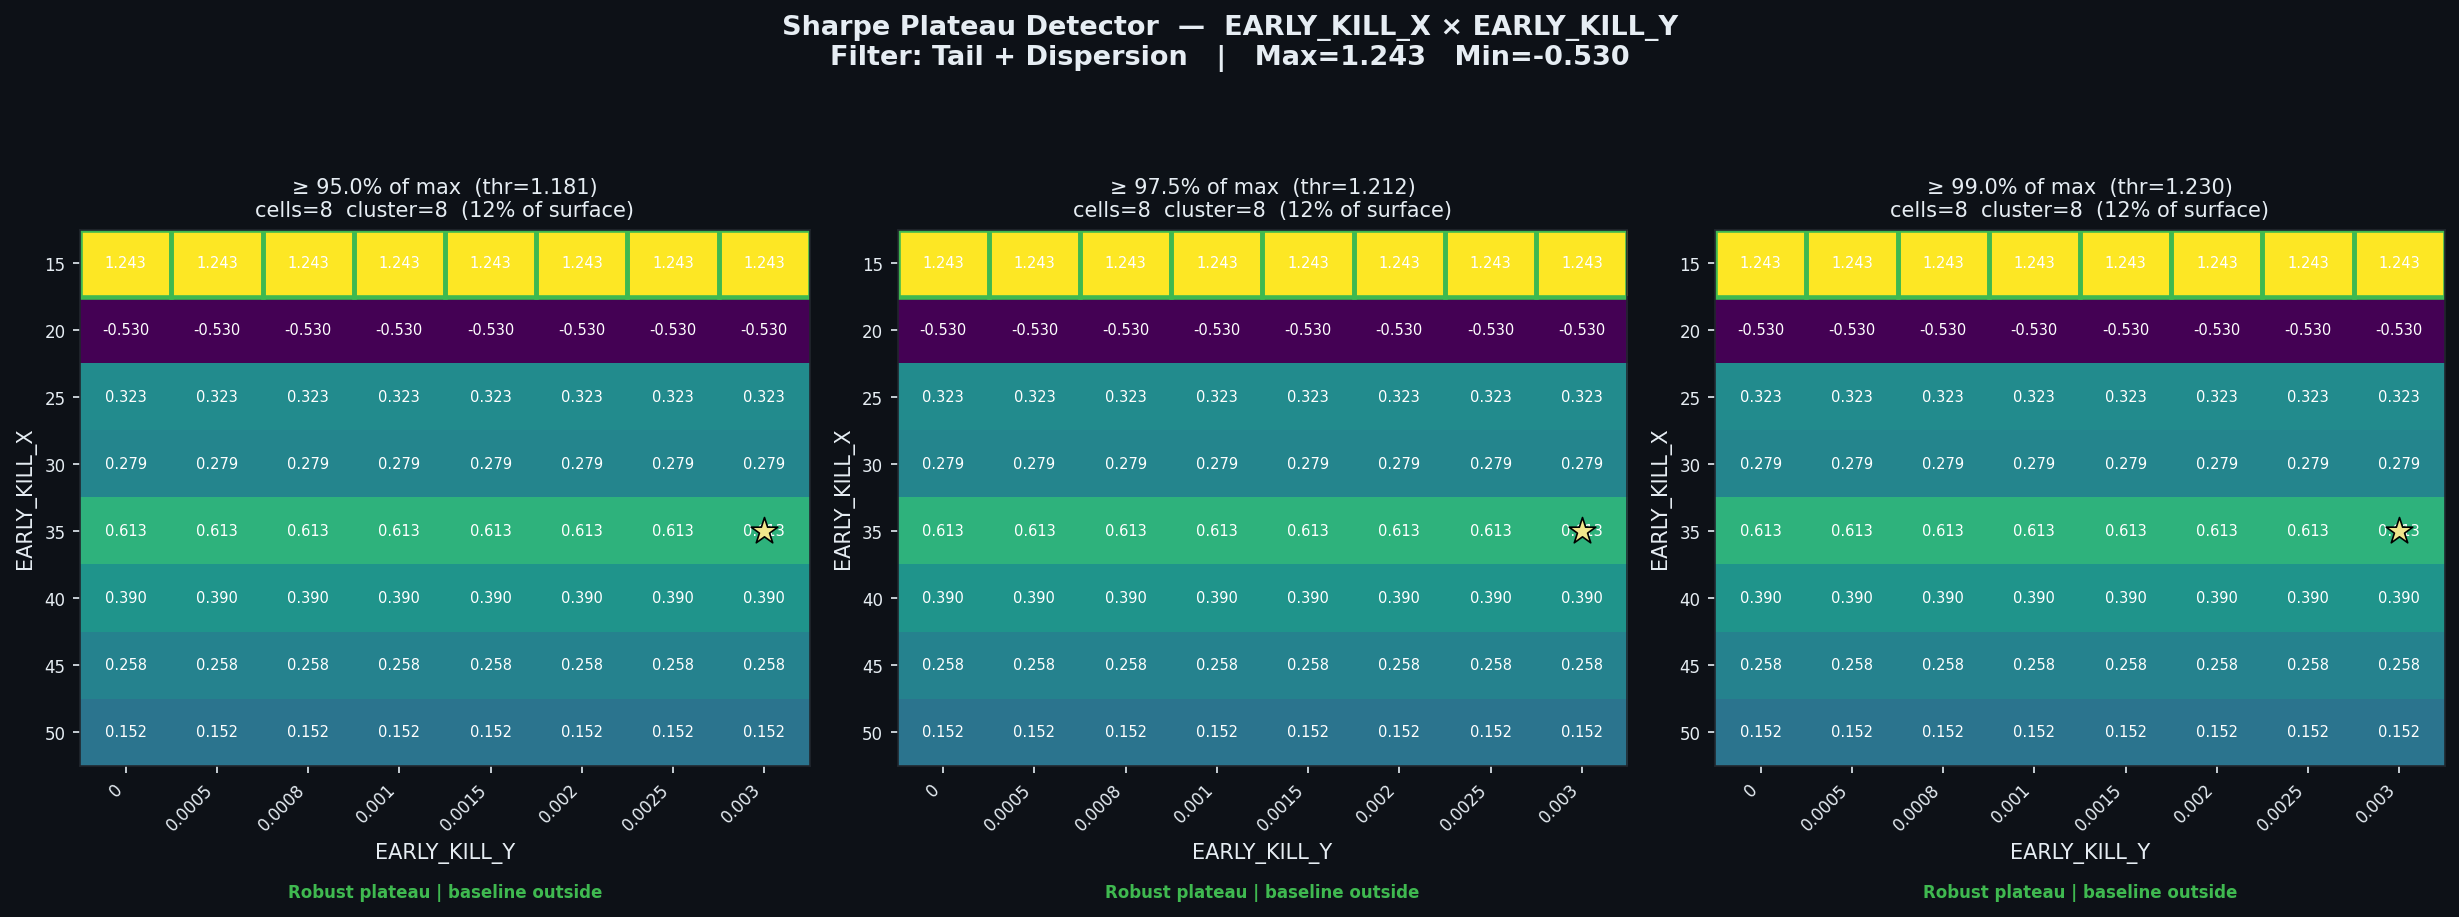

The table this chart was drawn from, first rows:
threshold_pct, threshold_sharpe, cells_above_threshold, pct_of_surface, largest_cluster_cells, baseline_in_cluster, verdict
0.95, 1.181, 8, 12.5, 8, False, Robust plateau | baseline outside
0.975, 1.212, 8, 12.5, 8, False, Robust plateau | baseline outside
0.99, 1.23, 8, 12.5, 8, False, Robust plateau | baseline outside
